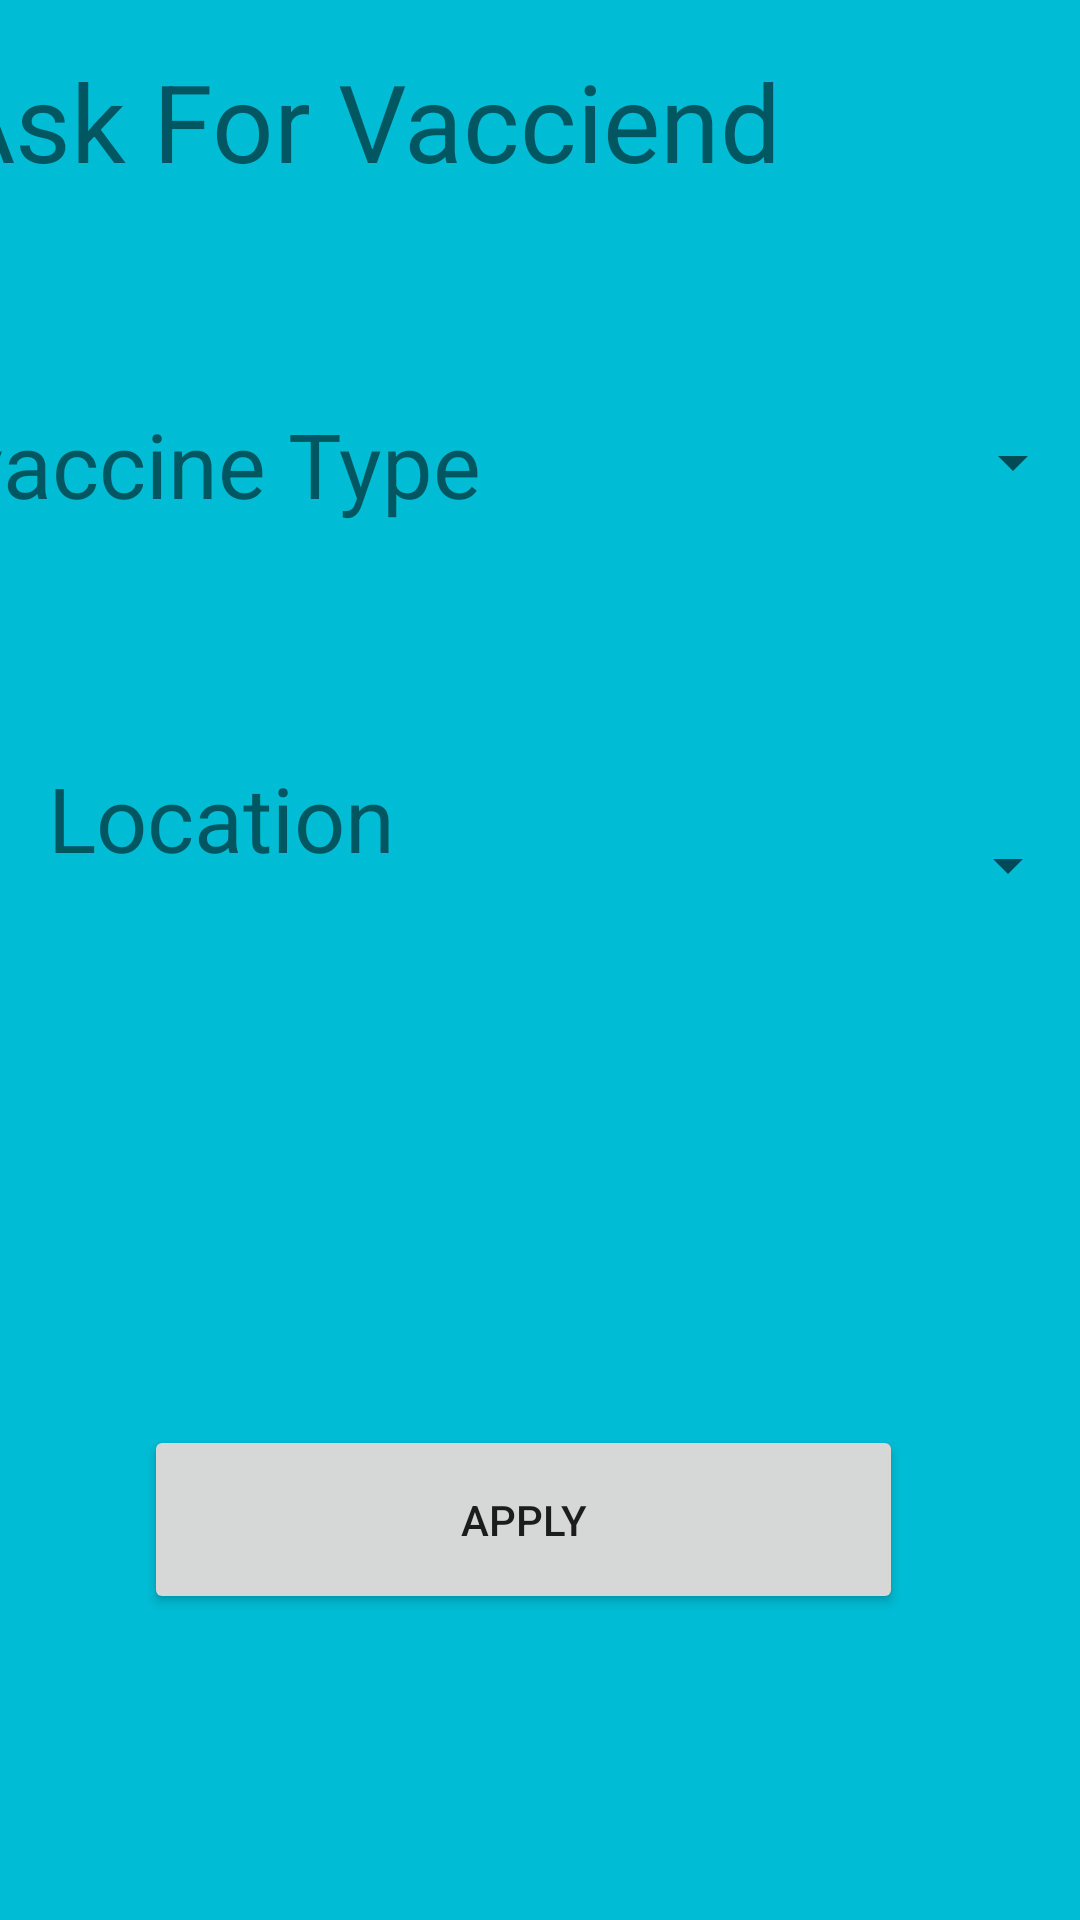

This screen was rendered from an Android layout file. Write that file and the resources it references.
<!-- AndroidManifest.xml: application theme Theme.Covid_vaccien -->
<!-- res/layout/cusomerafterlog.xml -->
<?xml version="1.0" encoding="utf-8"?>
<androidx.constraintlayout.widget.ConstraintLayout xmlns:android="http://schemas.android.com/apk/res/android"
    xmlns:app="http://schemas.android.com/apk/res-auto"
    xmlns:tools="http://schemas.android.com/tools"
    android:layout_width="match_parent"
    android:layout_height="match_parent"
    android:background="#00BCD4">

    <Spinner
        android:id="@+id/spinner2"
        android:layout_width="159dp"
        android:layout_height="34dp"
        android:layout_alignParentRight="true"
        android:layout_marginStart="17dp"
        android:layout_marginTop="59dp"
        android:layout_marginEnd="28dp"
        android:layout_toRightOf="@id/textView14"
        app:layout_constraintEnd_toEndOf="parent"
        app:layout_constraintStart_toEndOf="@+id/textView14"
        app:layout_constraintTop_toBottomOf="@+id/imageView8" />

    <Spinner
        android:id="@+id/spinner3"
        android:layout_width="236dp"
        android:layout_height="34dp"
        android:layout_alignParentRight="true"
        android:layout_marginStart="28dp"
        android:layout_marginTop="76dp"
        android:layout_marginEnd="32dp"
        android:layout_marginBottom="151dp"
        android:layout_toRightOf="@id/textView15"
        app:layout_constraintBottom_toTopOf="@+id/applybutton"
        app:layout_constraintEnd_toEndOf="parent"
        app:layout_constraintHorizontal_bias="0.529"
        app:layout_constraintStart_toEndOf="@+id/textView15"
        app:layout_constraintTop_toBottomOf="@+id/textView14" />

    <ImageView
        android:id="@+id/imageView5"
        android:layout_width="89dp"
        android:layout_height="69dp"
        android:layout_marginStart="19dp"
        android:layout_marginTop="5dp"
        android:layout_marginEnd="7dp"
        app:layout_constraintEnd_toEndOf="parent"
        app:layout_constraintStart_toEndOf="@+id/textView7"
        app:layout_constraintTop_toTopOf="parent"
        app:srcCompat="@drawable/logo" />

    <TextView
        android:id="@+id/textView7"
        android:layout_width="wrap_content"
        android:layout_height="wrap_content"
        android:layout_marginStart="16dp"
        android:layout_marginTop="16dp"
        android:layout_marginEnd="19dp"
        android:text="Ask For Vacciend"
        android:textSize="36sp"
        app:layout_constraintEnd_toStartOf="@+id/imageView5"
        app:layout_constraintStart_toStartOf="parent"
        app:layout_constraintTop_toTopOf="parent" />

    <ImageView
        android:id="@+id/imageView6"
        android:layout_width="wrap_content"
        android:layout_height="wrap_content"
        android:layout_marginStart="5dp"
        android:layout_marginTop="14dp"
        android:layout_marginEnd="11dp"
        app:layout_constraintEnd_toStartOf="@+id/imageView7"
        app:layout_constraintStart_toStartOf="parent"
        app:layout_constraintTop_toBottomOf="@+id/textView7"
        tools:srcCompat="@tools:sample/avatars" />

    <ImageView
        android:id="@+id/imageView7"
        android:layout_width="wrap_content"
        android:layout_height="wrap_content"
        android:layout_marginStart="11dp"
        android:layout_marginTop="12dp"
        android:layout_marginEnd="7dp"
        app:layout_constraintEnd_toStartOf="@+id/imageView8"
        app:layout_constraintStart_toEndOf="@+id/imageView6"
        app:layout_constraintTop_toBottomOf="@+id/textView7"
        tools:srcCompat="@tools:sample/avatars" />

    <ImageView
        android:id="@+id/imageView8"
        android:layout_width="wrap_content"
        android:layout_height="wrap_content"
        android:layout_marginStart="1dp"
        android:layout_marginTop="4dp"
        android:layout_marginEnd="4dp"
        app:layout_constraintEnd_toEndOf="parent"
        app:layout_constraintStart_toEndOf="@+id/imageView7"
        app:layout_constraintTop_toBottomOf="@+id/imageView5"
        tools:srcCompat="@tools:sample/avatars" />

    <TextView
        android:id="@+id/textView14"
        android:layout_width="191dp"
        android:layout_height="42dp"
        android:layout_marginStart="16dp"
        android:layout_marginTop="56dp"
        android:layout_marginEnd="8dp"
        android:text="vaccine Type"
        android:textSize="30sp"
        app:layout_constraintEnd_toStartOf="@+id/spinner2"
        app:layout_constraintStart_toStartOf="parent"
        app:layout_constraintTop_toBottomOf="@+id/imageView6" />

    <TextView
        android:id="@+id/textView15"
        android:layout_width="wrap_content"
        android:layout_height="wrap_content"
        android:layout_marginStart="16dp"
        android:layout_marginTop="76dp"
        android:text="Location"
        android:textSize="30sp"
        app:layout_constraintStart_toStartOf="parent"
        app:layout_constraintTop_toBottomOf="@+id/textView14" />

    <Button
        android:id="@+id/applybutton"
        android:layout_width="253dp"
        android:layout_height="63dp"
        android:layout_marginStart="74dp"
        android:layout_marginEnd="85dp"
        android:layout_marginBottom="102dp"
        android:text="Apply"
        app:layout_constraintBottom_toBottomOf="parent"
        app:layout_constraintEnd_toEndOf="parent"
        app:layout_constraintStart_toStartOf="parent" />


</androidx.constraintlayout.widget.ConstraintLayout>
<!-- resources referenced by this layout -->
<resources>
  <style name="Theme.Covid_vaccien" parent="Theme.MaterialComponents.DayNight.DarkActionBar">
          
          <item name="colorPrimary">@color/purple_500</item>
          <item name="colorPrimaryVariant">@color/purple_700</item>
          <item name="colorOnPrimary">@color/white</item>
          
          <item name="colorSecondary">@color/teal_200</item>
          <item name="colorSecondaryVariant">@color/teal_700</item>
          <item name="colorOnSecondary">@color/black</item>
          
          <item name="android:statusBarColor" tools:targetApi="l">?attr/colorPrimaryVariant</item>
          
      </style>
  <!-- not gathered from this repository: default colours our renderer supplied (Android Studio template values) -->
  <color name="purple_500">#FF6200EE</color>
  <color name="purple_700">#FF3700B3</color>
  <color name="teal_200">#FF03DAC5</color>
  <color name="teal_700">#FF018786</color>
  <color name="black">#FF000000</color>
  <color name="white">#FFFFFFFF</color>
</resources>
